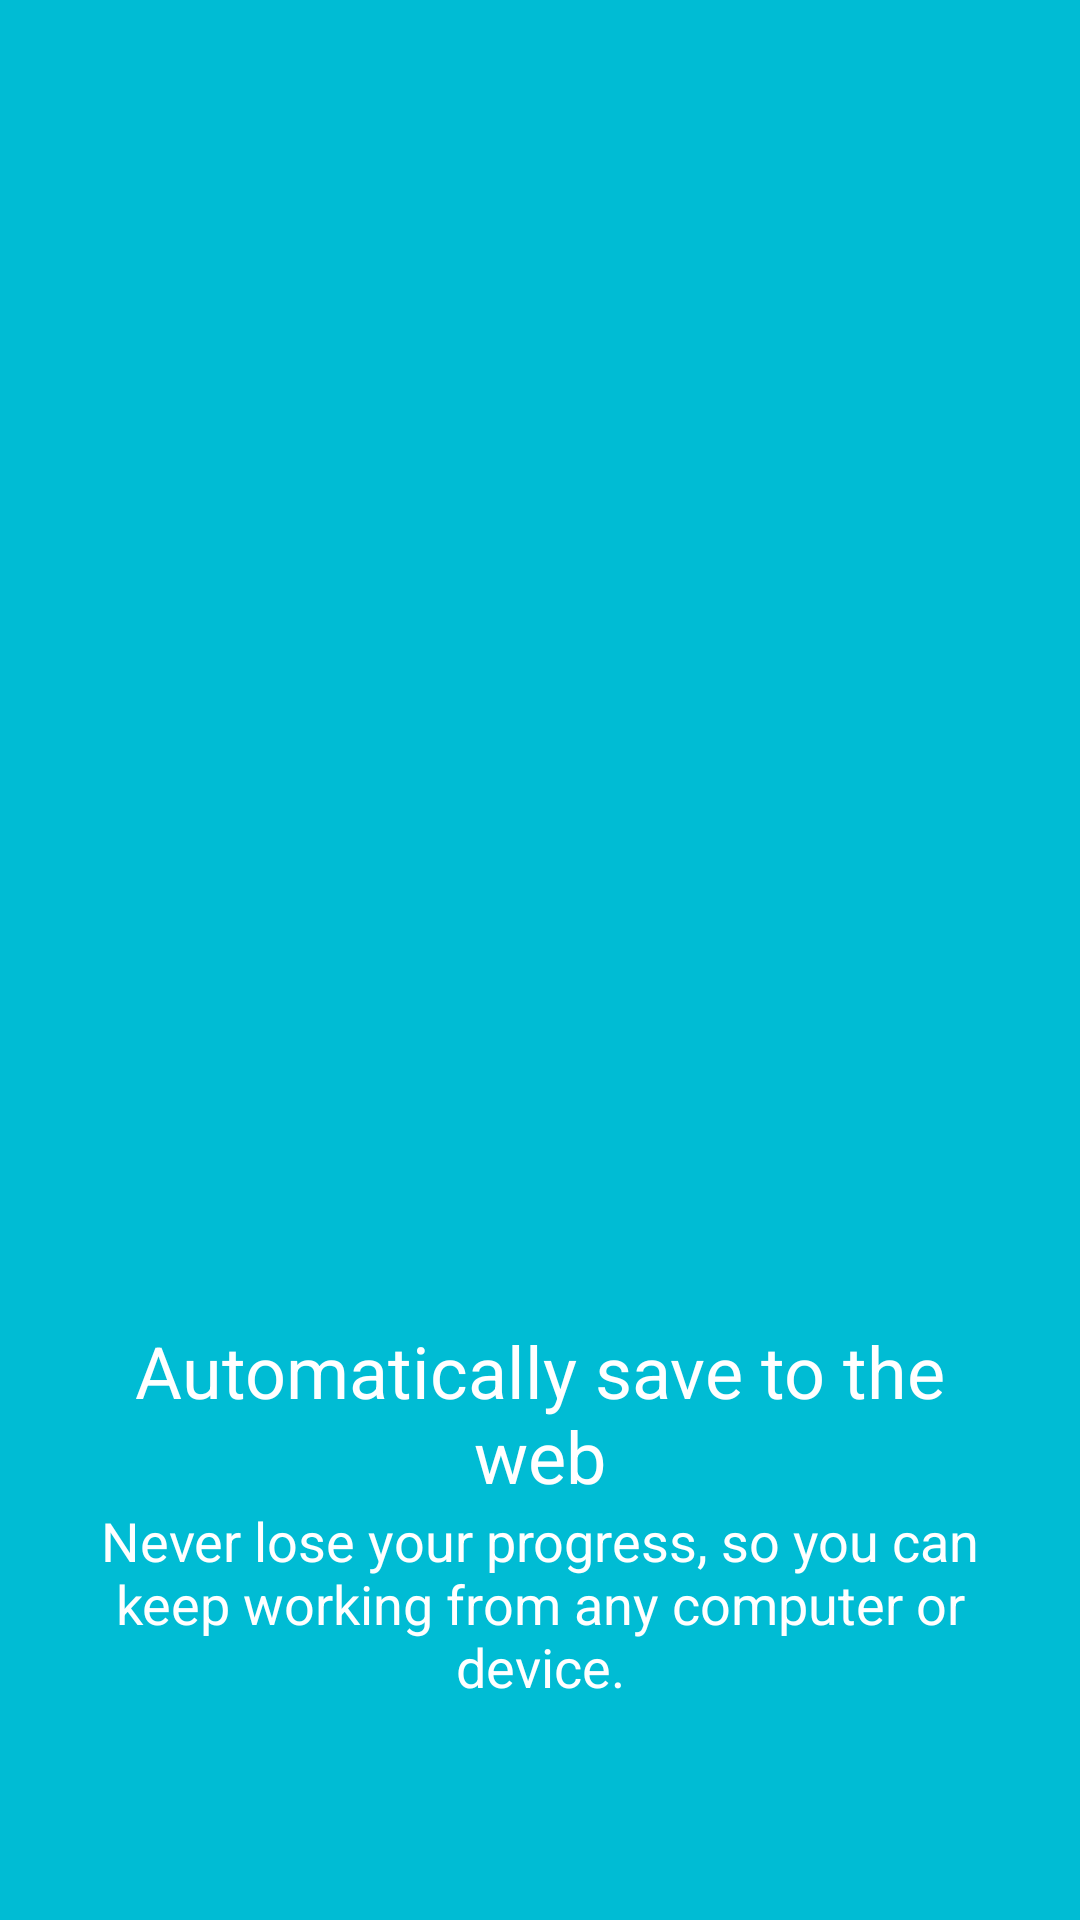

Reconstruct the res/layout file that produces this screen, plus the resources it refers to.
<!-- AndroidManifest.xml: application theme MyAppTheme -->
<!-- res/layout/welcome_fragment03.xml -->
<?xml version="1.0" encoding="utf-8"?>
<LinearLayout xmlns:android="http://schemas.android.com/apk/res/android"
    android:id="@+id/welcome_fragment"
    android:layout_width="fill_parent"
    android:layout_height="fill_parent"
    android:clipChildren="false"
    android:background="#00bcd4"
    android:orientation="vertical"
    android:layout_weight="6"
    android:paddingTop="48dp">

    <FrameLayout
        android:id="@+id/images"
        android:layout_width="fill_parent"
        android:layout_height="0dp"
        android:layout_weight="4"
        android:clipChildren="false">
        <ImageView
            android:id="@+id/welcome_03"
            android:layout_width="wrap_content"
            android:layout_height="wrap_content"
            android:scaleType="centerInside"
            android:src="@drawable/welcome_03"
            android:paddingLeft="16dp"
            android:paddingRight="16dp"
            android:gravity="center"
            android:layout_gravity="center_horizontal|bottom"/>

    </FrameLayout>

    <TextView
        android:id="@+id/heading"
        android:text="@string/welcom_head_03"
        android:layout_width="fill_parent"
        android:layout_height="0dp"
        android:layout_weight="1"
        android:paddingLeft="24dp"
        android:paddingRight="24dp"
        android:gravity="bottom|center_horizontal"
        android:textAppearance="@style/WelcomeHeadingAppearance" />

    <TextView
        android:id="@+id/content"
        android:text="@string/welcom_content_03"
        android:textSize="18sp"
        android:layout_width="fill_parent"
        android:layout_height="0dp"
        android:layout_weight="1"
        android:paddingLeft="24dp"
        android:paddingRight="24dp"
        android:gravity="top|center_horizontal"
        android:minHeight="@dimen/welcome_content_min_height"
        android:textAppearance="@style/WelcomeContentAppearance" />

    <View
        android:layout_width="match_parent"
        android:layout_height="48dp"
        android:background="@android:color/transparent"/>

</LinearLayout>
<!-- resources referenced by this layout -->
<resources>
  <dimen name="welcome_content_min_height">96dp</dimen>
  <string name="welcom_content_03">Never lose your progress, so you can keep working from any computer or device.</string>
  <string name="welcom_head_03">Automatically save to the web</string>
  <style name="WelcomeContentAppearance" parent="@android:style/TextAppearance">
          <item name="android:textSize">@dimen/welcome_content</item>
          <item name="android:textColor">@android:color/white</item>
      </style>
  <style name="WelcomeHeadingAppearance" parent="@android:style/TextAppearance.Large">
          <item name="android:textSize">@dimen/welcome_heading</item>
          <item name="android:textColor">@android:color/white</item>
      </style>
  <style name="MyAppTheme" parent="Theme.AppCompat.Light.DarkActionBar">
          <item name="windowActionBar">false</item>
          <item name="windowNoTitle">true</item>
  
          
          <item name="colorPrimary">@color/colorPrimary</item>
          <item name="colorPrimaryDark">@color/colorPrimaryDark</item>
          <item name="colorAccent">@color/colorAccent</item>
      </style>
  <dimen name="welcome_content">16sp</dimen>
  <dimen name="welcome_heading">24sp</dimen>
  <color name="colorPrimary">#8BC34A</color>
  <color name="colorPrimaryDark">#689F38</color>
  <color name="colorAccent">#4CAF50</color>
</resources>
